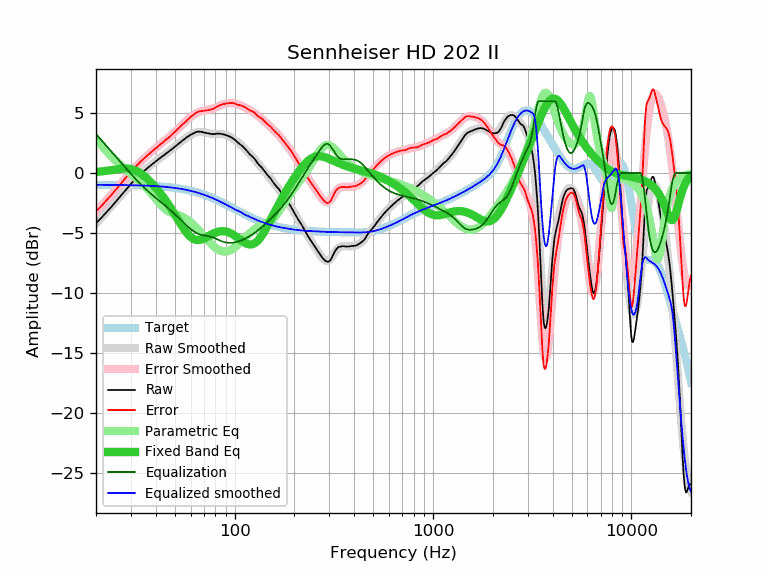

Values plotted in this chart, from the file beside it:
frequency, raw, error, smoothed, error_smoothed, equalization, parametric_eq, equalized_raw, equalized_smoothed, target
20, -4.17, -3.19, -4.23, -3.25, 3.25, 0.09, -0.93, -0.99, -0.99
21, -3.84, -2.86, -3.84, -2.85, 2.85, 0.12, -0.99, -0.99, -0.99
22, -3.48, -2.49, -3.46, -2.47, 2.47, 0.16, -1.01, -0.99, -0.99
23, -3.13, -2.14, -3.10, -2.11, 2.11, 0.20, -1.02, -0.99, -0.99
24, -2.79, -1.80, -2.75, -1.76, 1.76, 0.25, -1.04, -0.99, -0.99
25, -2.44, -1.45, -2.42, -1.42, 1.42, 0.29, -1.03, -1.00, -1.00
26, -2.11, -1.11, -2.09, -1.09, 1.09, 0.33, -1.02, -1.00, -1.00
27, -1.79, -0.79, -1.78, -0.78, 0.78, 0.36, -1.01, -1.00, -1.00
28, -1.49, -0.49, -1.49, -0.48, 0.48, 0.37, -1.01, -1.01, -1.01
29, -1.20, -0.19, -1.21, -0.19, 0.19, 0.36, -1.01, -1.01, -1.01
30, -0.91, 0.10, -0.94, 0.08, -0.08, 0.32, -0.99, -1.02, -1.02
31, -0.64, 0.38, -0.69, 0.33, -0.33, 0.26, -0.98, -1.02, -1.02
32, -0.42, 0.60, -0.45, 0.58, -0.58, 0.17, -1.00, -1.03, -1.03
33, -0.20, 0.83, -0.23, 0.81, -0.81, 0.05, -1.01, -1.03, -1.03
34, -0.00, 1.04, -0.02, 1.02, -1.02, -0.09, -1.03, -1.04, -1.04
35, 0.18, 1.23, 0.17, 1.22, -1.22, -0.25, -1.05, -1.05, -1.05
36, 0.36, 1.41, 0.36, 1.41, -1.41, -0.43, -1.06, -1.06, -1.06
37, 0.53, 1.59, 0.52, 1.59, -1.59, -0.61, -1.06, -1.07, -1.07
38, 0.68, 1.75, 0.68, 1.76, -1.76, -0.81, -1.08, -1.08, -1.08
39, 0.83, 1.91, 0.83, 1.92, -1.92, -1.01, -1.09, -1.09, -1.09
40, 0.98, 2.07, 0.98, 2.07, -2.07, -1.22, -1.10, -1.10, -1.10
41, 1.11, 2.21, 1.11, 2.22, -2.22, -1.43, -1.11, -1.11, -1.11
42, 1.24, 2.36, 1.24, 2.36, -2.36, -1.65, -1.13, -1.12, -1.12
43, 1.36, 2.49, 1.37, 2.50, -2.50, -1.87, -1.14, -1.13, -1.13
44, 1.48, 2.62, 1.49, 2.64, -2.64, -2.09, -1.16, -1.15, -1.15
45, 1.61, 2.77, 1.61, 2.77, -2.77, -2.32, -1.17, -1.16, -1.16
46, 1.73, 2.90, 1.73, 2.91, -2.91, -2.55, -1.18, -1.18, -1.18
47, 1.84, 3.03, 1.85, 3.04, -3.04, -2.78, -1.21, -1.19, -1.19
48, 1.96, 3.17, 1.97, 3.18, -3.18, -3.02, -1.22, -1.21, -1.21
49, 2.08, 3.30, 2.09, 3.31, -3.31, -3.25, -1.24, -1.23, -1.23
50, 2.20, 3.44, 2.20, 3.45, -3.45, -3.48, -1.25, -1.25, -1.25
51, 2.31, 3.57, 2.32, 3.58, -3.58, -3.71, -1.28, -1.27, -1.27
52, 2.43, 3.71, 2.43, 3.72, -3.72, -3.94, -1.29, -1.29, -1.29
53, 2.54, 3.84, 2.54, 3.85, -3.85, -4.16, -1.31, -1.31, -1.31
54, 2.65, 3.98, 2.65, 3.98, -3.98, -4.37, -1.33, -1.33, -1.33
55, 2.75, 4.10, 2.75, 4.11, -4.11, -4.57, -1.36, -1.35, -1.35
56, 2.85, 4.23, 2.85, 4.23, -4.23, -4.76, -1.38, -1.38, -1.38
57, 2.95, 4.35, 2.95, 4.35, -4.35, -4.93, -1.41, -1.40, -1.40
58, 3.04, 4.47, 3.04, 4.47, -4.47, -5.09, -1.43, -1.43, -1.43
59, 3.12, 4.57, 3.12, 4.57, -4.57, -5.22, -1.46, -1.46, -1.46
60, 3.19, 4.67, 3.19, 4.68, -4.68, -5.33, -1.49, -1.49, -1.49
61, 3.26, 4.77, 3.25, 4.77, -4.77, -5.43, -1.51, -1.51, -1.51
62, 3.32, 4.86, 3.31, 4.85, -4.85, -5.50, -1.54, -1.54, -1.54
63, 3.38, 4.95, 3.35, 4.93, -4.93, -5.55, -1.55, -1.58, -1.58
64, 3.43, 5.03, 3.39, 4.99, -4.99, -5.58, -1.57, -1.61, -1.61
65, 3.45, 5.08, 3.41, 5.05, -5.05, -5.60, -1.60, -1.64, -1.64
66, 3.46, 5.13, 3.42, 5.09, -5.09, -5.59, -1.64, -1.67, -1.67
67, 3.45, 5.15, 3.43, 5.13, -5.13, -5.58, -1.69, -1.71, -1.71
68, 3.44, 5.18, 3.42, 5.16, -5.16, -5.55, -1.73, -1.74, -1.74
69, 3.41, 5.18, 3.41, 5.19, -5.19, -5.51, -1.78, -1.78, -1.78
70, 3.39, 5.20, 3.39, 5.21, -5.21, -5.47, -1.82, -1.81, -1.81
71, 3.36, 5.20, 3.38, 5.22, -5.22, -5.42, -1.87, -1.85, -1.85
72, 3.34, 5.22, 3.35, 5.24, -5.24, -5.36, -1.90, -1.89, -1.89
73, 3.32, 5.24, 3.33, 5.26, -5.26, -5.31, -1.94, -1.92, -1.92
74, 3.30, 5.26, 3.32, 5.28, -5.28, -5.25, -1.98, -1.96, -1.96
75, 3.29, 5.29, 3.30, 5.30, -5.30, -5.20, -2.02, -2.00, -2.00
76, 3.27, 5.31, 3.29, 5.33, -5.33, -5.15, -2.06, -2.04, -2.04
77, 3.25, 5.33, 3.28, 5.36, -5.36, -5.10, -2.11, -2.08, -2.08
78, 3.25, 5.37, 3.27, 5.39, -5.39, -5.05, -2.15, -2.12, -2.12
79, 3.25, 5.41, 3.27, 5.43, -5.43, -5.01, -2.18, -2.16, -2.16
... 553 more rows
